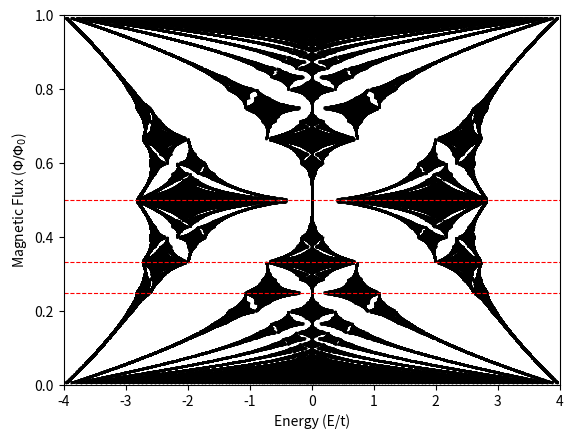

This chart was generated by the following Python code:
from math import gcd

import matplotlib.pyplot as plt
import numpy as np


def get_hofstadter_eigenvalues(p, q):
    """
    Constructs the Harper-Hofstadter Hamiltonian matrix for a given flux p/q
    and returns its eigenvalues.
    """
    # 1. Initialize a q x q matrix with zeros
    # The matrix size is determined by the denominator q
    H = np.zeros((q, q))

    # 2. Fill the Hamiltonian matrix
    for n in range(q):
        # Diagonal elements: On-site energy term
        # E = 2 * cos(2 * pi * alpha * n)
        H[n, n] = 2 * np.cos(2 * np.pi * (p / q) * n)

        # Off-diagonal elements: Hopping terms (nearest neighbor interaction)
        # We set the hopping amplitude t = 1
        if n < q - 1:
            H[n, n + 1] = 1
            H[n + 1, n] = 1

    # 3. Apply Periodic Boundary Conditions (PBC)
    # This connects the last site back to the first site (wrapping around)
    H[0, q - 1] = 1
    H[q - 1, 0] = 1

    # 4. Calculate Eigenvalues
    # We use eigh because the matrix is Hermitian (symmetric)
    eigenvalues = np.linalg.eigvalsh(H)

    return eigenvalues


# --- Main Data Generation Loop ---

# Setup lists to hold our plotting data
x_data = []  # Will hold the Flux (p/q)
y_data = []  # Will hold the Energy Eigenvalues

# Resolution: higher max_q = more detailed fractal, but slower calculation.
max_q = 150

print(f"Calculating Hofstadter Butterfly for denominators up to q={max_q}...")

# Iterate through denominators (q)
for q in range(1, max_q + 1):
    # Iterate through numerators (p)
    for p in range(1, q + 1):
        # Optimization: Only calculate for irreducible fractions.
        # e.g., 2/4 is the same physical system as 1/2.
        if gcd(p, q) == 1:
            # Get the energies for this specific magnetic flux
            energies = get_hofstadter_eigenvalues(p, q)

            # Store data for plotting
            # We append the flux (p/q) for *every* energy eigenvalue found
            for energy in energies:
                x_data.append(p / q)
                y_data.append(energy)

print("Calculation complete. Generating plot...")

# --- Visualization ---

plt.figure()
plt.xlabel("Energy (E/t)")
plt.ylabel("Magnetic Flux ($\\Phi / \\Phi_0$)")
plt.xlim(-4, 4)
plt.ylim(0, 1)

# Use a scatter plot with small markers (s) to see the fractal structure
plt.scatter(y_data, x_data, s=0.5, c="black", alpha=0.6)
plt.axhline(0.5, color="red", linestyle="--", linewidth=0.8)
plt.axhline(1 / 3, color="red", linestyle="--", linewidth=0.8)
plt.axhline(1 / 4, color="red", linestyle="--", linewidth=0.8)

# plt.grid(True, alpha=0.3)
plt.savefig("hofstadter_butterfly.png")
